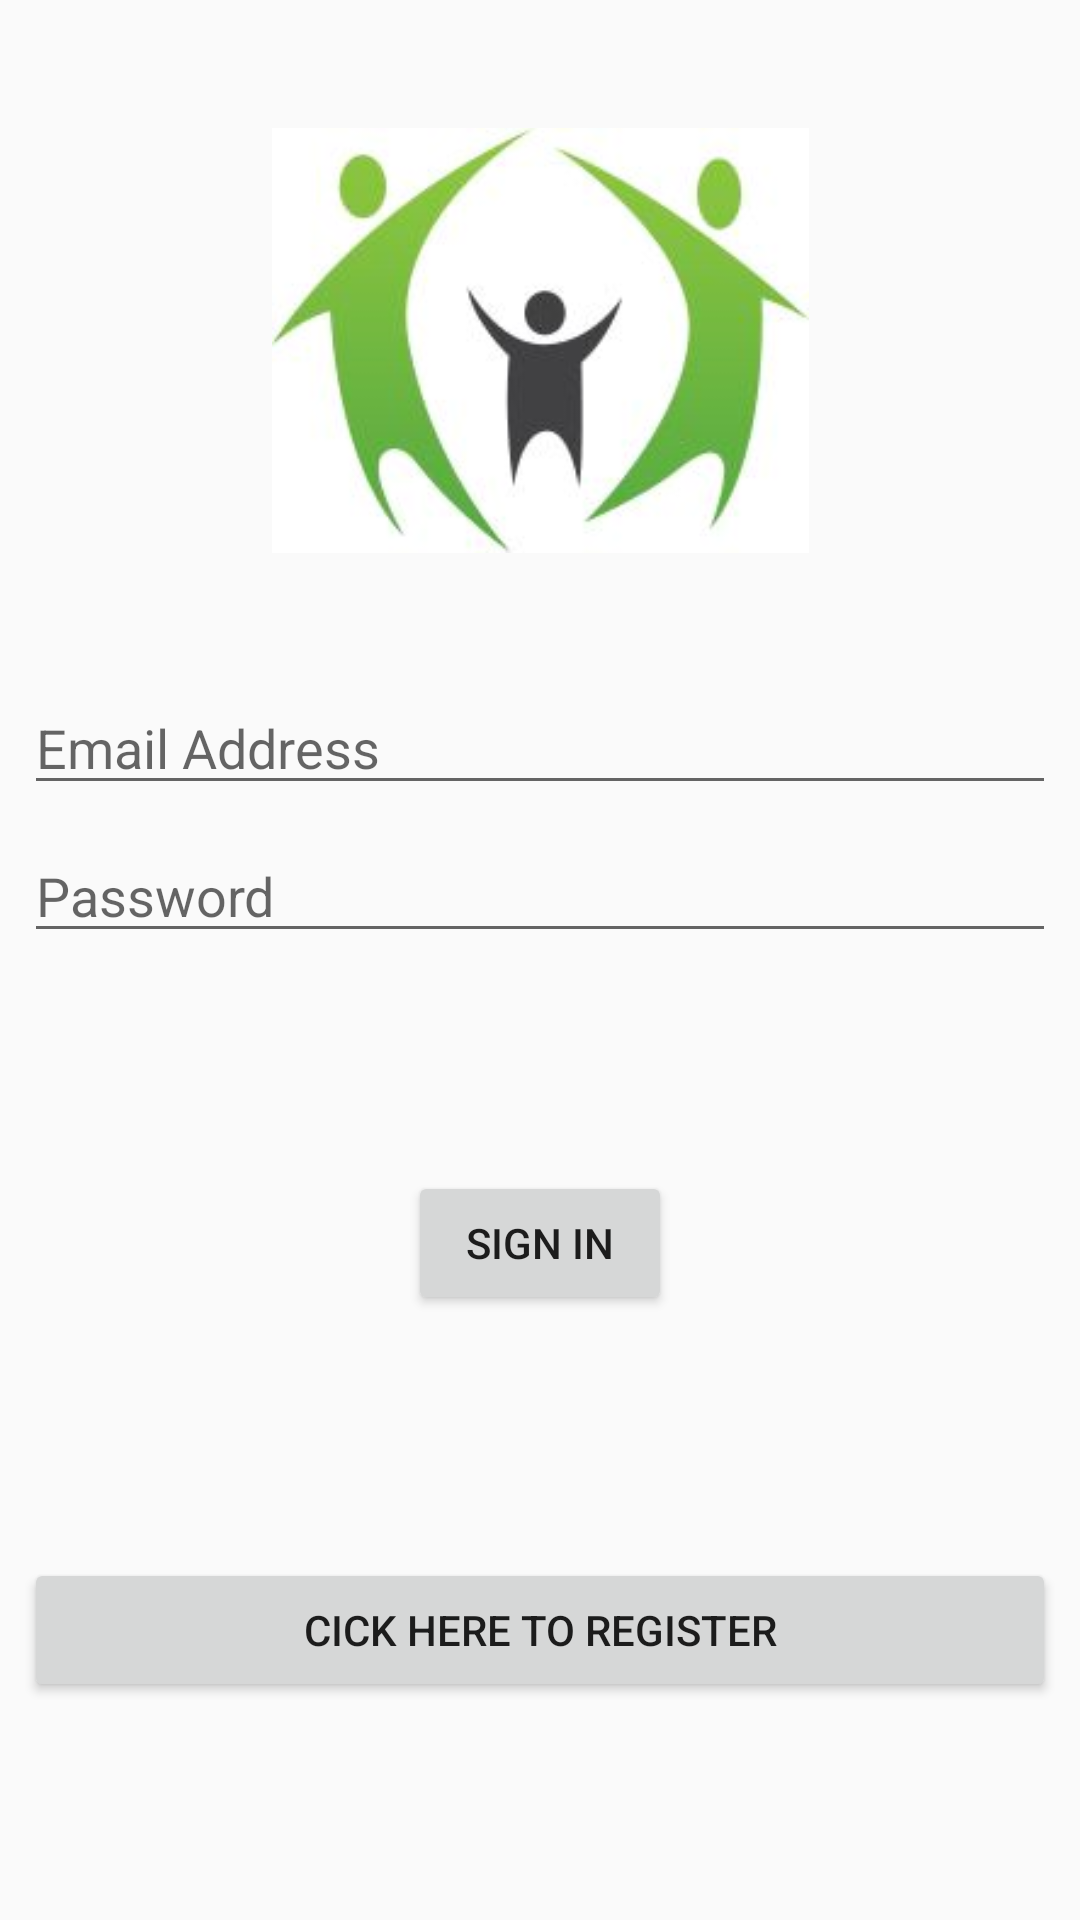

The Android layout XML behind this screen, and the referenced resources:
<!-- AndroidManifest.xml: application theme AppTheme -->
<!-- res/layout/activity_login.xml -->
<?xml version="1.0" encoding="utf-8"?>
<android.support.constraint.ConstraintLayout xmlns:android="http://schemas.android.com/apk/res/android"
    xmlns:app="http://schemas.android.com/apk/res-auto"
    xmlns:tools="http://schemas.android.com/tools"
    android:layout_width="match_parent"
    android:layout_height="match_parent"
    tools:context=".LoginActivity">

    <ImageView
        android:id="@+id/tiwapa_logo"
        android:layout_width="179dp"
        android:layout_height="179dp"
        android:layout_marginEnd="8dp"
        android:layout_marginStart="8dp"
        android:layout_marginTop="24dp"
        app:layout_constraintEnd_toEndOf="parent"
        app:layout_constraintStart_toStartOf="parent"
        app:layout_constraintTop_toTopOf="parent"
        app:srcCompat="@drawable/tiwapalogo" />


    <EditText
        android:id="@+id/email_address"
        android:layout_width="match_parent"
        android:layout_height="wrap_content"
        android:layout_marginEnd="8dp"
        android:layout_marginStart="8dp"
        android:layout_marginTop="24dp"
        android:hint="Email Address"
        android:inputType="textEmailAddress"
        app:layout_constraintEnd_toEndOf="parent"
        app:layout_constraintStart_toStartOf="parent"
        app:layout_constraintTop_toBottomOf="@+id/tiwapa_logo" />

    <EditText
        android:id="@+id/password"
        android:layout_width="match_parent"
        android:layout_height="wrap_content"
        android:layout_marginEnd="8dp"
        android:layout_marginStart="8dp"
        android:layout_marginTop="8dp"
        android:hint="Password"
        android:inputType="textPassword"
        android:password="true"
        android:singleLine="true"
        app:layout_constraintEnd_toEndOf="parent"
        app:layout_constraintStart_toStartOf="parent"
        app:layout_constraintTop_toBottomOf="@+id/email_address" />


    <Button
        android:id="@+id/signin_button"
        android:layout_width="wrap_content"
        android:layout_height="wrap_content"
        android:layout_marginBottom="8dp"
        android:layout_marginTop="8dp"
        android:text="Sign In"
        app:layout_constraintBottom_toTopOf="@+id/register_button"
        app:layout_constraintEnd_toEndOf="parent"
        app:layout_constraintStart_toStartOf="parent"
        app:layout_constraintTop_toBottomOf="@+id/password" />

    <Button
        android:id="@+id/register_button"
        android:layout_width="0dp"
        android:layout_height="wrap_content"
        android:layout_marginBottom="8dp"
        android:layout_marginEnd="8dp"
        android:layout_marginStart="8dp"
        android:layout_marginTop="8dp"
        android:text="Cick here to Register"
        app:layout_constraintBottom_toBottomOf="parent"
        app:layout_constraintEnd_toEndOf="parent"
        app:layout_constraintHorizontal_bias="0.0"
        app:layout_constraintStart_toStartOf="parent"
        app:layout_constraintTop_toBottomOf="@id/signin_button" />

</android.support.constraint.ConstraintLayout>
<!-- resources referenced by this layout -->
<resources>
  <!-- drawable tiwapalogo: jpg bitmap (drawable, 5730 bytes) -->
  <style name="AppTheme" parent="Theme.AppCompat.Light.NoActionBar">
          
          <item name="colorPrimary">@color/colorPrimary</item>
          <item name="colorPrimaryDark">@color/colorPrimaryDark</item>
          <item name="colorAccent">@color/colorAccent</item>
      </style>
  <color name="colorPrimary">#69A53E</color>
  <color name="colorPrimaryDark">#69A53E</color>
  <color name="colorAccent">#0C0C0C</color>
</resources>
